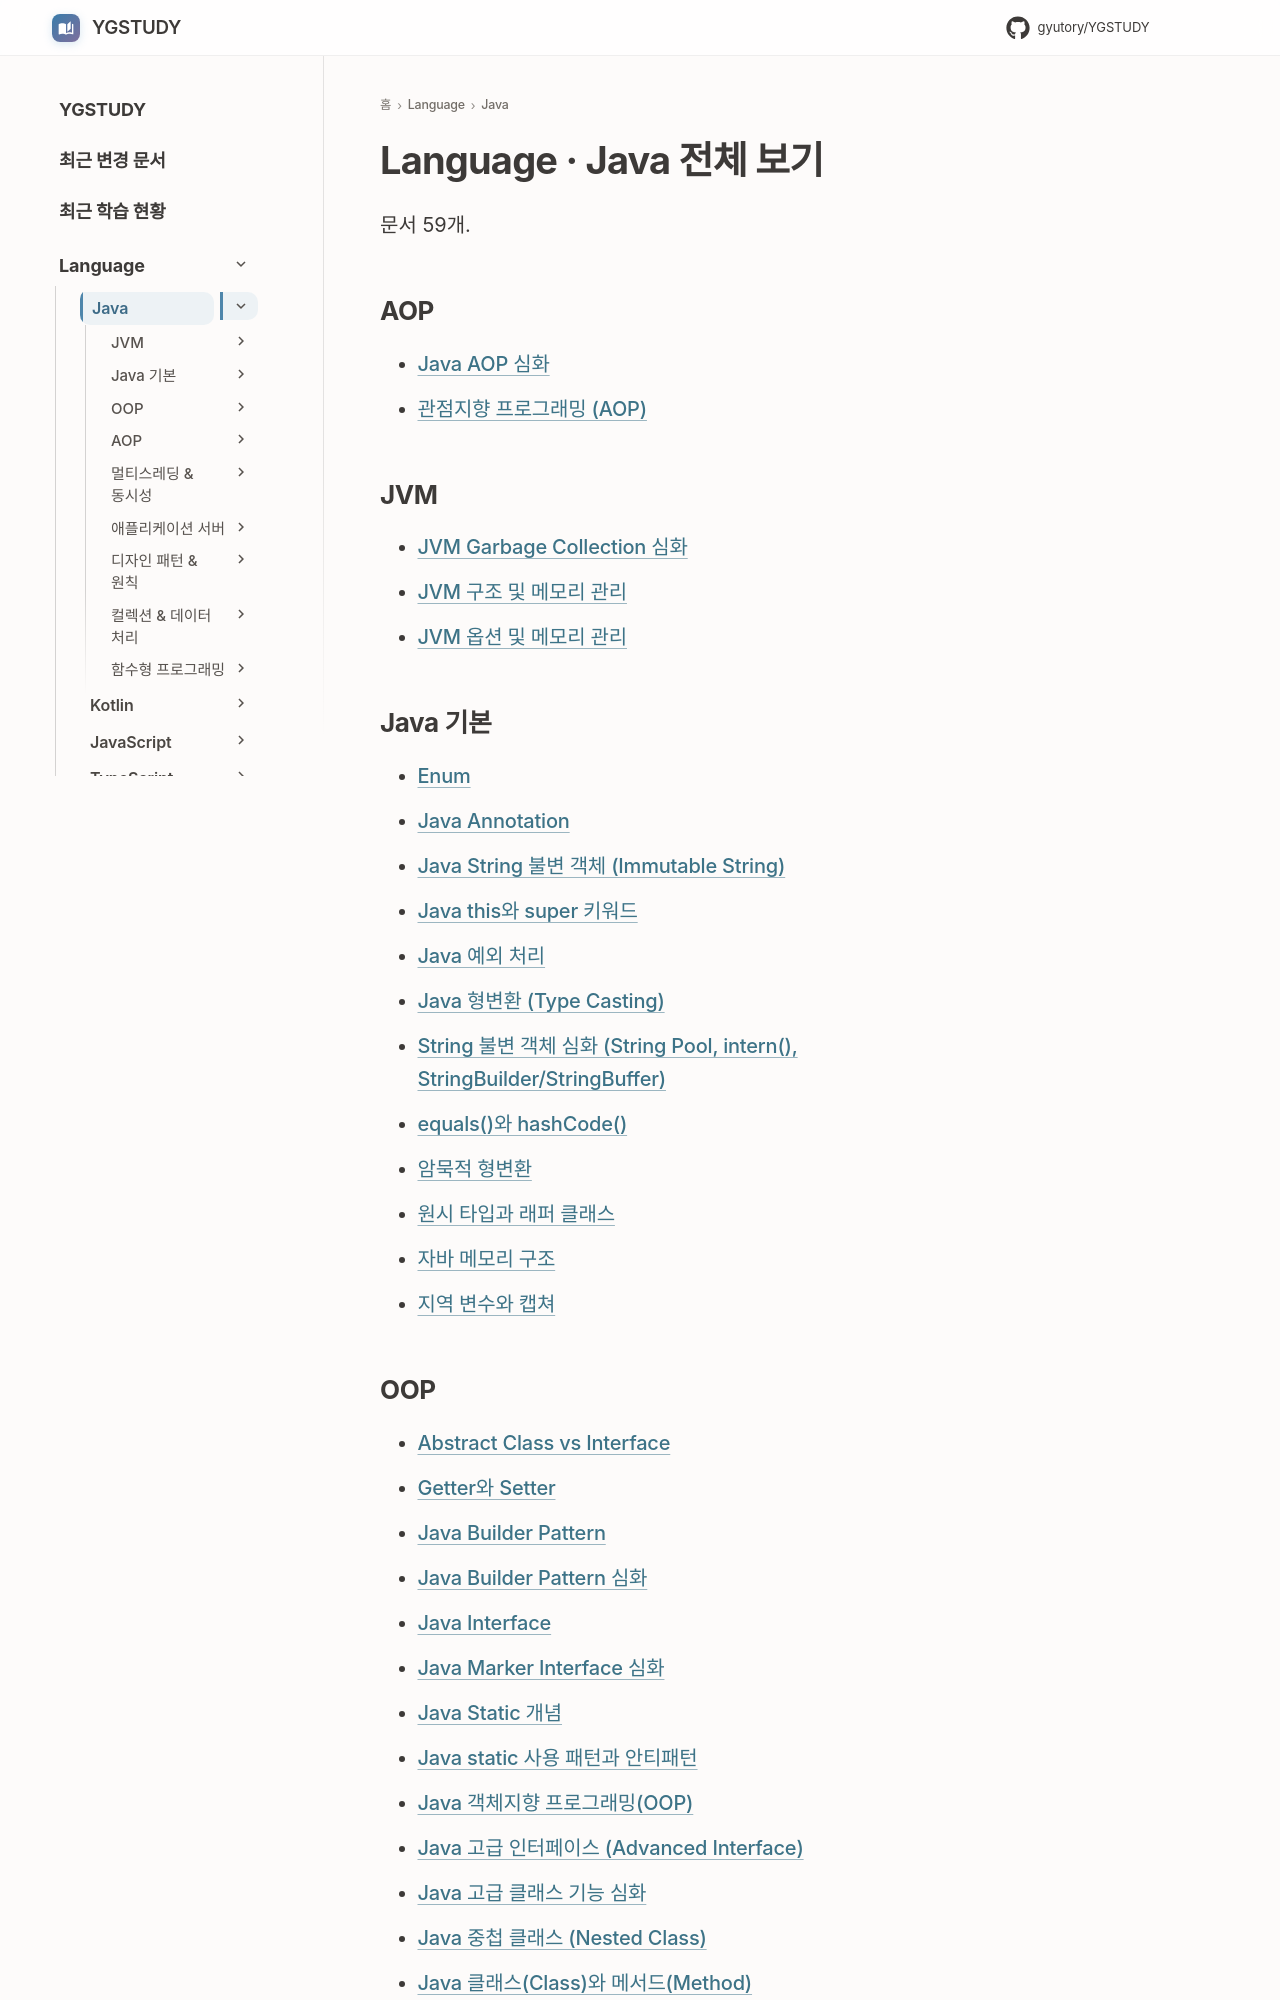

repository: GYUTORY/YGSTUDY · page: Language/Java/index.html · generator: mkdocs

---
title: Language · Java 전체 보기
tags: []
hide:
  - toc
---

<!-- AUTO-SECTION-INDEX: tools/section_index.py 가 빌드마다 다시 만든다. 직접 고치지 말 것. -->

# Language · Java 전체 보기

문서 59개.

## AOP

- [Java AOP 심화](<관점지향 프로그래밍(AOP)/AOP_Deep_Dive.md>)
- [관점지향 프로그래밍 (AOP)](<관점지향 프로그래밍(AOP)/관점지향 프로그래밍.md>)

## JVM

- [JVM Garbage Collection 심화](<JVM 관련/GC_Deep_Dive.md>)
- [JVM 구조 및 메모리 관리](<JVM 관련/JVM 구조 및 메모리 관리.md>)
- [JVM 옵션 및 메모리 관리](<JVM 관련/JVM_Options_and_Memory_Management.md>)

## Java 기본

- [Enum](<Java 기본 개념/Enum.md>)
- [Java Annotation](<Java 기본 개념/Annotation.md>)
- [Java String 불변 객체 (Immutable String)](<Java 기본 개념/String 불변 객체.md>)
- [Java this와 super 키워드](<Java 기본 개념/super__vs__this.md>)
- [Java 예외 처리](<Java 기본 개념/Exception_Handling.md>)
- [Java 형변환 (Type Casting)](<Java 기본 개념/Type_Casting.md>)
- [String 불변 객체 심화 (String Pool, intern(), StringBuilder/StringBuffer)](<Java 기본 개념/String_Immutable_Deep_Dive.md>)
- [equals()와 hashCode()](<Java 기본 개념/equals_and_hashCode.md>)
- [암묵적 형변환](<Java 기본 개념/Implicit_Type_Conversion.md>)
- [원시 타입과 래퍼 클래스](<Java 기본 개념/Primitive_and_Wrapper.md>)
- [자바 메모리 구조](<Java 기본 개념/자바 메모리 구조.md>)
- [지역 변수와 캡쳐](<Java 기본 개념/지역 변수와 캡쳐.md>)
